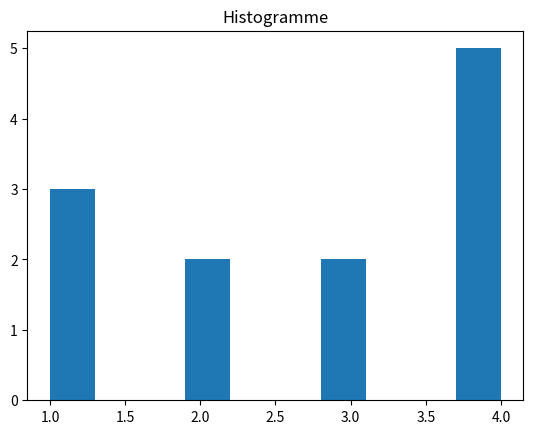

Generate this figure with matplotlib:
"""
- Soit l'image suivante: https://imgur.com/a/if5RzBY
- Pouvez vous l'interpreter ?
- A l'aide de mpl, tracer l'histogramme des données suivantes:
x = [1, 1, 1, 2, 2, 3, 3, 4, 4, 4, 4, 4]
"""
import matplotlib.pyplot as plt

x = [1, 1, 1, 2, 2, 3, 3, 4, 4, 4, 4, 4]
plt.hist(x)
plt.title("Histogramme")
plt.show()
